Dataset: new-dataset (GitHub, renyuan-fei/CV). Classes: paper, rock, scissors.

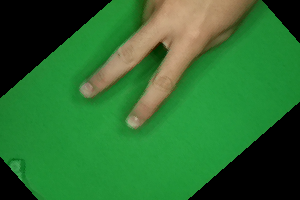
Label: scissors

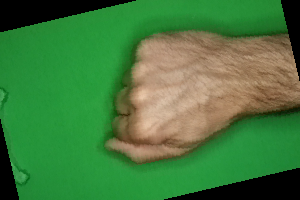
Label: rock

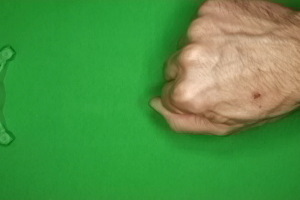
Label: rock

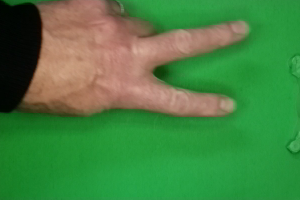
Label: scissors

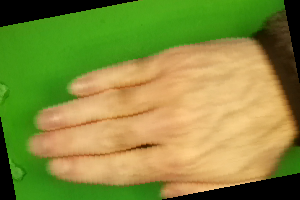
Label: paper

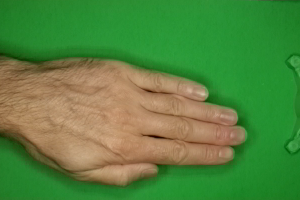
Label: paper
